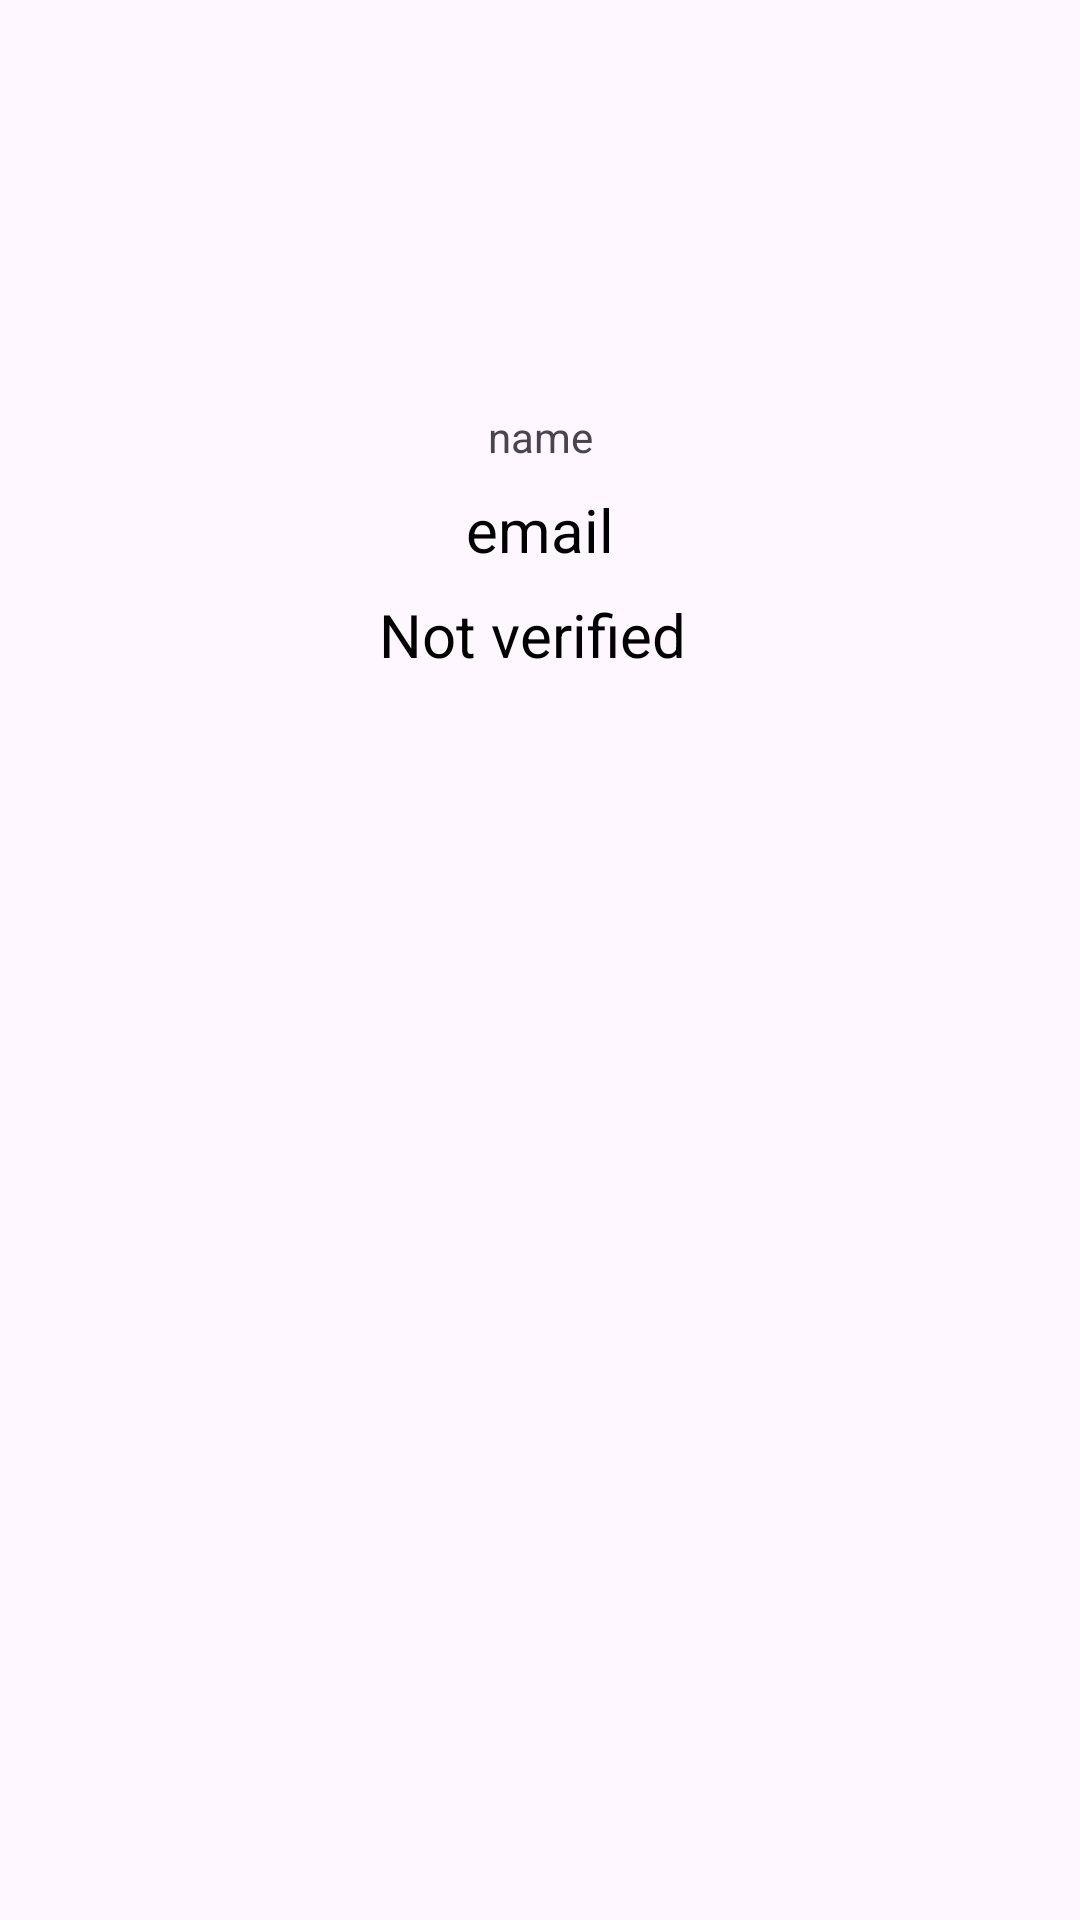

This screen was rendered from an Android layout file. Write that file and the resources it references.
<!-- AndroidManifest.xml: application theme Theme.PracticaLogin -->
<!-- res/layout/activity_main.xml -->
<?xml version="1.0" encoding="utf-8"?>
<androidx.constraintlayout.widget.ConstraintLayout xmlns:android="http://schemas.android.com/apk/res/android"
    xmlns:app="http://schemas.android.com/apk/res-auto"
    xmlns:tools="http://schemas.android.com/tools"
    android:layout_width="match_parent"
    android:layout_height="match_parent"
    tools:context=".MainActivity">

    <Button
        android:id="@+id/btnVerify"
        android:layout_width="wrap_content"
        android:layout_height="wrap_content"
        android:layout_marginEnd="8dp"
        android:layout_marginBottom="8dp"
        android:onClick="chUser"
        android:text="Verify You"
        android:visibility="invisible"
        app:layout_constraintBottom_toBottomOf="parent"
        app:layout_constraintEnd_toEndOf="parent" />

    <Button
        android:id="@+id/btnSignOut"
        android:layout_width="0dp"
        android:layout_height="wrap_content"
        android:layout_marginEnd="8dp"
        android:layout_marginBottom="8dp"
        android:text="Sign Out"
        android:onClick="signOutUser"
        android:visibility="invisible"
        app:layout_constraintBottom_toTopOf="@+id/btnVerify"
        app:layout_constraintEnd_toEndOf="parent"
        app:layout_constraintStart_toStartOf="@+id/btnVerify" />

    <ImageView
        android:id="@+id/imageView"
        android:layout_width="128dp"
        android:layout_height="128dp"
        app:layout_constraintEnd_toEndOf="parent"
        app:layout_constraintStart_toStartOf="parent"
        app:layout_constraintTop_toTopOf="parent"
        tools:srcCompat="@tools:sample/avatars" />

    <TextView
        android:id="@+id/txtName"
        android:layout_width="wrap_content"
        android:layout_height="wrap_content"
        android:layout_marginTop="8dp"
        android:text="name"
        app:layout_constraintEnd_toEndOf="parent"
        app:layout_constraintStart_toStartOf="parent"
        app:layout_constraintTop_toBottomOf="@+id/imageView" />

    <TextView
        android:id="@+id/txtEmail"
        android:layout_width="wrap_content"
        android:layout_height="wrap_content"
        android:layout_marginTop="8dp"
        android:textSize="20sp"
        android:textColor="@color/black"
        android:text="email"
        app:layout_constraintEnd_toEndOf="parent"
        app:layout_constraintStart_toStartOf="parent"
        app:layout_constraintTop_toBottomOf="@+id/txtName" />

    <TextView
        android:id="@+id/txtStatus"
        android:layout_width="wrap_content"
        android:layout_height="wrap_content"
        android:layout_marginTop="8dp"
        android:text="Not verified "
        android:textSize="20sp"
        android:textColor="@color/black"
        app:layout_constraintEnd_toEndOf="parent"
        app:layout_constraintStart_toStartOf="parent"
        app:layout_constraintTop_toBottomOf="@+id/txtEmail" />
</androidx.constraintlayout.widget.ConstraintLayout>
<!-- resources referenced by this layout -->
<resources>
  <style name="Theme.PracticaLogin" parent="Base.Theme.PracticaLogin" />
  <style name="Base.Theme.PracticaLogin" parent="Theme.Material3.DayNight.NoActionBar">
          
          
      </style>
  <!-- not gathered from this repository: default colours our renderer supplied (Android Studio template values) -->
  <color name="black">#FF000000</color>
</resources>
